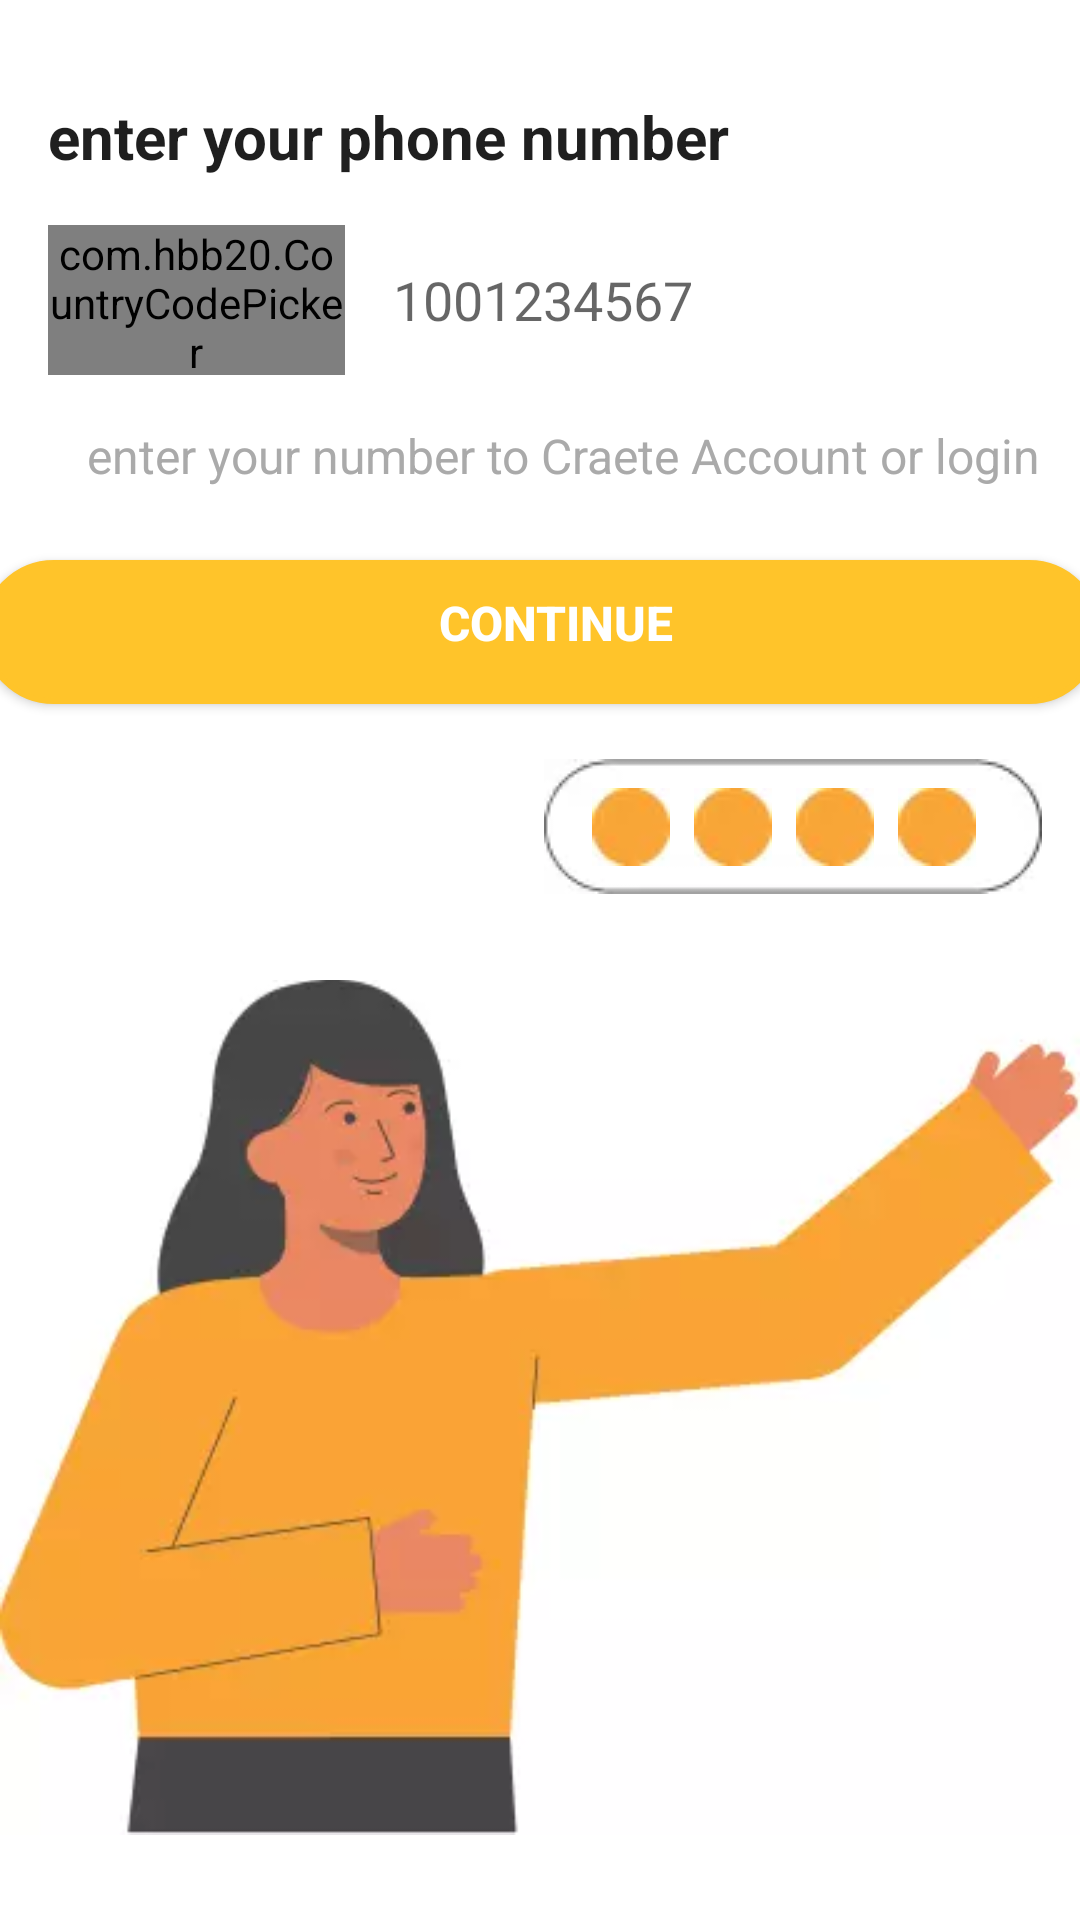

Layout XML and referenced resources for this Android screen:
<!-- AndroidManifest.xml: application theme Theme.InSecondApp -->
<!-- res/layout/fragment_phone_auth.xml -->
<?xml version="1.0" encoding="utf-8"?>
<layout xmlns:android="http://schemas.android.com/apk/res/android"
    xmlns:app="http://schemas.android.com/apk/res-auto"
    xmlns:tools="http://schemas.android.com/tools">

    <data>

    </data>

    <androidx.constraintlayout.widget.ConstraintLayout
        android:layout_width="match_parent"
        android:layout_height="match_parent"
        android:background="@color/white"
        tools:context=".ui.auth.PhoneAuthFragment">


        <TextView
            android:id="@+id/textView"
            android:layout_width="wrap_content"
            android:layout_height="wrap_content"
            android:layout_marginStart="16dp"
            android:layout_marginTop="32dp"
            android:text="@string/enter_your_phone_number"
            android:textColor="@color/all_text_color_black"
            android:textSize="20sp"
            android:textStyle="bold"
            app:layout_constraintStart_toStartOf="parent"
            app:layout_constraintTop_toTopOf="parent" />

        <com.hbb20.CountryCodePicker
            android:id="@+id/countryCode_picker"
            android:layout_width="99dp"
            android:layout_height="50dp"
            android:layout_marginTop="16dp"
            android:background="@drawable/ccp_design"
            app:layout_constraintStart_toStartOf="@+id/textView"
            app:layout_constraintTop_toBottomOf="@+id/textView" />

        <EditText
            android:id="@+id/phone_num_edt"
            android:layout_width="0dp"
            android:layout_height="50dp"
            android:layout_marginStart="8dp"
            android:layout_marginEnd="24dp"
            android:background="@drawable/ccp_design"
            android:ems="10"
            android:hint="1001234567"
            android:inputType="numberDecimal"
            android:paddingLeft="8dp"
            android:singleLine="false"
            app:layout_constraintBottom_toBottomOf="@+id/countryCode_picker"
            app:layout_constraintEnd_toEndOf="parent"
            app:layout_constraintStart_toEndOf="@+id/countryCode_picker"
            app:layout_constraintTop_toTopOf="@+id/countryCode_picker"
            app:layout_constraintVertical_bias="0.0"
            tools:ignore="TextContrastCheck,TextContrastCheck" />

        <TextView
            android:id="@+id/textView2"
            android:layout_width="wrap_content"
            android:layout_height="wrap_content"
            android:layout_marginTop="16dp"
            android:text="@string/make_sure_text"
            android:textColor="@android:color/darker_gray"
            android:textSize="16sp"
            android:visibility="visible"
            app:layout_constraintEnd_toEndOf="parent"
            app:layout_constraintStart_toStartOf="@+id/countryCode_picker"
            app:layout_constraintTop_toBottomOf="@+id/phone_num_edt" />

        <com.chaos.view.PinView
            android:id="@+id/firstPinView"
            style="@style/PinWidget.PinView"
            android:layout_width="wrap_content"
            android:layout_height="wrap_content"
            android:layout_marginTop="8dp"
            android:cursorVisible="true"
            android:inputType="numberDecimal"
            android:itemBackground="@color/gray"
            android:padding="8dp"
            android:textColor="@color/black"
            android:textSize="18sp"
            android:textStyle="bold"
            android:visibility="gone"
            app:cursorColor="@color/black"
            app:cursorWidth="2dp"
            app:hideLineWhenFilled="true"
            app:itemCount="6"
            app:itemHeight="54dp"
            app:itemRadius="12dp"
            app:itemSpacing="0dp"
            app:itemWidth="54dp"
            app:layout_constraintEnd_toEndOf="parent"
            app:layout_constraintStart_toStartOf="parent"
            app:layout_constraintTop_toBottomOf="@+id/textView"
            app:lineColor="@color/white"
            app:lineWidth="4dp"
            app:viewType="rectangle" />

        <Button
            android:id="@+id/btn_continue"
            android:layout_width="373dp"
            android:layout_height="48dp"
            android:layout_marginTop="24dp"
            android:background="@drawable/btn_login_layout"
            android:text="@string/continue_button"
            android:textColor="@color/white"
            android:textSize="16sp"
            android:textStyle="bold"
            android:visibility="visible"
            app:backgroundTint="@color/app_background"
            app:layout_constraintEnd_toEndOf="parent"
            app:layout_constraintStart_toStartOf="parent"
            app:layout_constraintTop_toBottomOf="@+id/textView2" />

        <Button
            android:id="@+id/btn_verify"
            android:layout_width="373dp"
            android:layout_height="48dp"
            android:layout_marginTop="24dp"
            android:background="@drawable/btn_login_layout"
            android:text="@string/verify_button"
            android:textColor="@color/white"
            android:textSize="16sp"
            android:textStyle="bold"
            android:visibility="gone"
            app:backgroundTint="@color/app_background"
            app:layout_constraintEnd_toEndOf="parent"
            app:layout_constraintStart_toStartOf="parent"
            app:layout_constraintTop_toBottomOf="@+id/textView2" />

        <TextView
            android:id="@+id/textView3"
            android:layout_width="wrap_content"
            android:layout_height="48dp"
            android:layout_marginTop="84dp"
            android:layout_marginEnd="132dp"
            android:gravity="center_horizontal|center_vertical"
            android:text="لم أتلقى رمز؟"
            android:textColor="@color/all_text_color_black"
            android:textStyle="bold"
            android:visibility="invisible"
            app:layout_constraintEnd_toEndOf="parent"
            app:layout_constraintTop_toBottomOf="@+id/textView2" />

        <TextView
            android:id="@+id/resend_tv"
            android:layout_width="98dp"
            android:layout_height="48dp"
            android:layout_marginEnd="8dp"
            android:clickable="true"
            android:gravity="center_horizontal|center_vertical"
            android:text="أرسل رمز جديد"
            android:textColor="@color/app_background"
            android:textStyle="bold"
            android:visibility="invisible"
            app:layout_constraintBottom_toBottomOf="@+id/textView3"
            app:layout_constraintEnd_toStartOf="@+id/textView3"
            app:layout_constraintHorizontal_bias="1.0"
            app:layout_constraintStart_toStartOf="parent"
            app:layout_constraintTop_toTopOf="@+id/textView3"
            app:layout_constraintVertical_bias="0.0" />

        <ImageView
            android:id="@+id/imageView4"
            android:layout_width="wrap_content"
            android:layout_height="wrap_content"
            app:layout_constraintBottom_toBottomOf="parent"
            app:layout_constraintEnd_toEndOf="parent"
            app:layout_constraintHorizontal_bias="0.0"
            app:layout_constraintStart_toStartOf="parent"
            app:srcCompat="@drawable/otp_verf" />

        <ImageView
            android:id="@+id/imageView8"
            android:layout_width="wrap_content"
            android:layout_height="wrap_content"
            app:layout_constraintBottom_toTopOf="@+id/imageView4"
            app:layout_constraintEnd_toEndOf="parent"
            app:layout_constraintHorizontal_bias="0.934"
            app:layout_constraintStart_toStartOf="parent"
            app:srcCompat="@drawable/otp_verify1" />

        <ImageView
            android:id="@+id/imageView9"
            android:layout_width="wrap_content"
            android:layout_height="wrap_content"
            android:layout_marginStart="8dp"
            app:layout_constraintBottom_toBottomOf="@+id/imageView12"
            app:layout_constraintStart_toEndOf="@+id/imageView12"
            app:layout_constraintTop_toTopOf="@+id/imageView12"
            app:layout_constraintVertical_bias="0.0"
            app:srcCompat="@drawable/otp1" />

        <ImageView
            android:id="@+id/imageView10"
            android:layout_width="wrap_content"
            android:layout_height="wrap_content"
            android:layout_marginStart="16dp"
            app:layout_constraintBottom_toBottomOf="@+id/imageView8"
            app:layout_constraintStart_toStartOf="@+id/imageView8"
            app:layout_constraintTop_toTopOf="@+id/imageView8"
            app:srcCompat="@drawable/otp1" />

        <ImageView
            android:id="@+id/imageView11"
            android:layout_width="wrap_content"
            android:layout_height="wrap_content"
            android:layout_marginStart="8dp"
            app:layout_constraintBottom_toBottomOf="@+id/imageView10"
            app:layout_constraintStart_toEndOf="@+id/imageView10"
            app:layout_constraintTop_toTopOf="@+id/imageView10"
            app:srcCompat="@drawable/otp1"
            tools:ignore="ImageContrastCheck,ImageContrastCheck,ImageContrastCheck" />

        <ImageView
            android:id="@+id/imageView12"
            android:layout_width="wrap_content"
            android:layout_height="wrap_content"
            android:layout_marginStart="8dp"
            app:layout_constraintBottom_toBottomOf="@+id/imageView11"
            app:layout_constraintStart_toEndOf="@+id/imageView11"
            app:layout_constraintTop_toTopOf="@+id/imageView11"
            app:srcCompat="@drawable/otp1" />

    </androidx.constraintlayout.widget.ConstraintLayout>
</layout>
<!-- resources referenced by this layout -->
<resources>
  <color name="all_text_color_black">#1F1F1F</color>
  <color name="app_background">#FFC42A</color>
  <color name="black">#FF000000</color>
  <color name="gray">#F5F5FF</color>
  <color name="white">#FFFFFFFF</color>
  <!-- drawable btn_login_layout (drawable) -->
  <?xml version="1.0" encoding="utf-8"?>
  <shape xmlns:android="http://schemas.android.com/apk/res/android">
  <stroke
      android:width="2dp"
      android:color="@color/black"
      />
      <corners
          android:radius="50dp"
          />
      <padding
          android:left="20dp"
          android:right="10dp"
          android:bottom="20dp"
          android:top="10dp"
          />
      <solid android:color="@color/app_background"
          />
  </shape>
  <!-- drawable ccp_design (drawable) -->
  <?xml version="1.0" encoding="utf-8"?>
  <shape xmlns:android="http://schemas.android.com/apk/res/android">
      <stroke
          android:width="1dp"
          android:color="@color/white"
          />
      <corners
          android:radius="4dp"
          />
  
  
  </shape>
  <!-- drawable otp1: webp bitmap (drawable-v24, 258 bytes) -->
  <!-- drawable otp_verf: webp bitmap (drawable-v24, 4508 bytes) -->
  <!-- drawable otp_verify1: jpg bitmap (drawable-v24, 2953 bytes) -->
  <string name="continue_button">continue</string>
  <string name="enter_your_phone_number">enter your phone number</string>
  <string name="make_sure_text">enter your number to Craete Account or login</string>
  <string name="verify_button">verify</string>
  <style name="Theme.InSecondApp" parent="Theme.MaterialComponents.DayNight.NoActionBar">
          
          <item name="colorPrimary">@color/app_background</item>
          <item name="colorPrimaryVariant">@color/purple_700</item>
          <item name="colorOnPrimary">@color/white</item>
          
          <item name="colorSecondary">@color/teal_200</item>
          <item name="colorSecondaryVariant">@color/teal_700</item>
          <item name="colorOnSecondary">@color/black</item>
          
          <item name="android:statusBarColor" tools:targetApi="l">?attr/colorPrimaryVariant</item>
          
  
      </style>
  <color name="purple_700">#FF3700B3</color>
  <color name="teal_200">#FF03DAC5</color>
  <color name="teal_700">#FF018786</color>
</resources>
